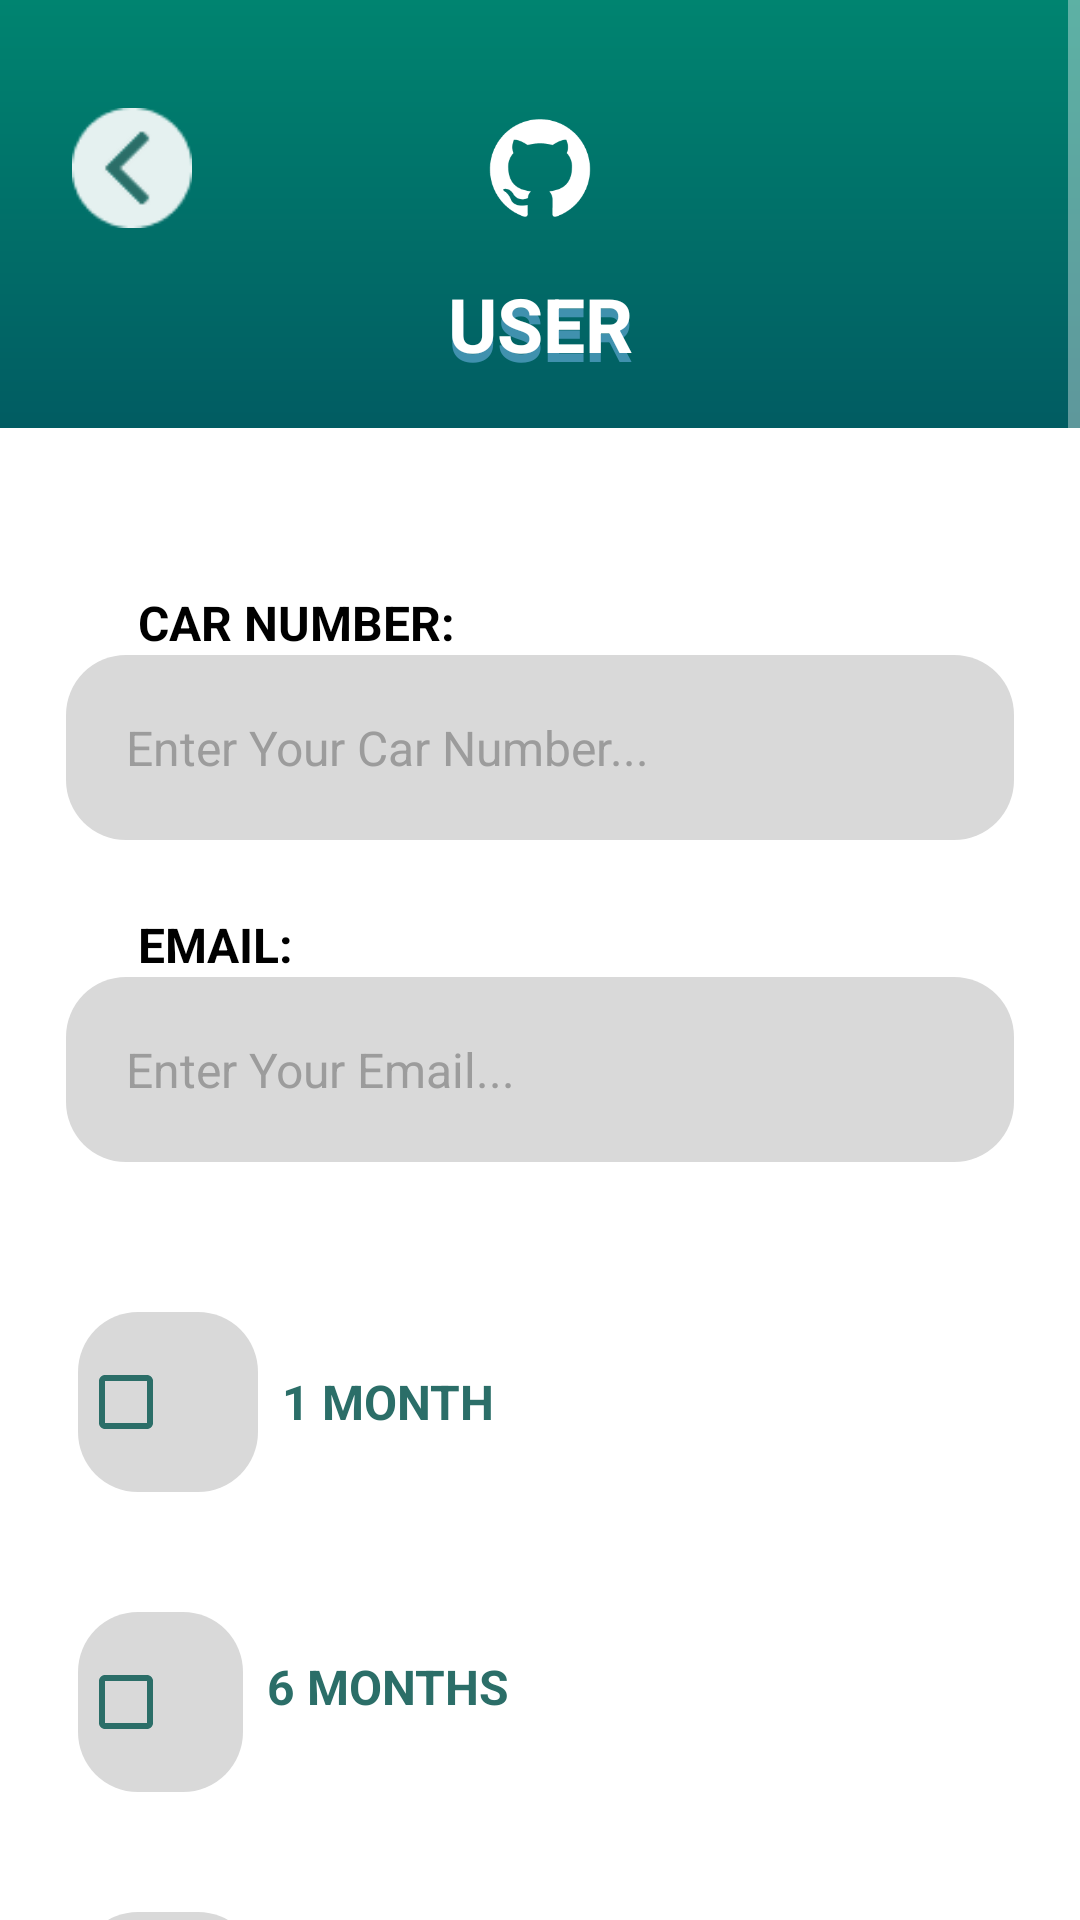

Write the Android layout XML for this screen, with the resource values it uses.
<!-- AndroidManifest.xml: application theme Theme.SMARTPARKING -->
<!-- res/layout/activity_user_extend.xml -->
<?xml version="1.0" encoding="utf-8"?>
<ScrollView xmlns:android="http://schemas.android.com/apk/res/android"
    xmlns:app="http://schemas.android.com/apk/res-auto"
    xmlns:tools="http://schemas.android.com/tools"
    android:layout_width="match_parent"
    android:layout_height="match_parent"
    android:fillViewport="true">

    <LinearLayout
        android:id="@+id/user_extend_fragment"
        android:layout_width="match_parent"
        android:layout_height="wrap_content"
        android:orientation="vertical"
        tools:context=".user_extend_fragment"
        android:background="@color/white">

        <LinearLayout
            android:id="@+id/topbar"
            android:layout_width="match_parent"
            android:layout_height="wrap_content"
            android:background="@drawable/gradient_top"
            android:orientation="vertical">

            <androidx.constraintlayout.widget.ConstraintLayout
                android:layout_width="match_parent"
                android:layout_height="wrap_content"
                android:layout_marginTop="36dp">

                
                <ImageView
                    android:id="@+id/github_icon"
                    android:layout_width="40dp"
                    android:layout_height="40dp"
                    android:background="@drawable/github_icon"
                    app:layout_constraintTop_toTopOf="parent"
                    app:layout_constraintStart_toStartOf="parent"
                    app:layout_constraintEnd_toEndOf="parent"
                    app:layout_constraintHorizontal_bias="0.5"/>

                
                <ImageButton
                    android:id="@+id/back"
                    android:layout_width="40dp"
                    android:layout_height="40dp"
                    android:layout_marginEnd="96dp"
                    android:background="@drawable/back_icon"
                    android:contentDescription="@string/back_button"
                    app:layout_constraintDimensionRatio="1:1"
                    app:layout_constraintEnd_toStartOf="@id/github_icon"
                    app:layout_constraintTop_toTopOf="@id/github_icon" />

            </androidx.constraintlayout.widget.ConstraintLayout>



            <RelativeLayout
                android:layout_width="match_parent"
                android:layout_height="wrap_content">
                <TextView
                    android:layout_width="match_parent"
                    android:layout_height="wrap_content"
                    android:text="USER"
                    android:textColor="@color/white"
                    android:textStyle="bold"
                    android:elevation="4dp"
                    android:textSize="25sp"
                    android:padding="15dp"
                    android:textAlignment="center"/>
                <TextView
                    android:layout_width="match_parent"
                    android:layout_height="wrap_content"
                    android:text="USER"
                    android:textColor="#4091AE"
                    android:textStyle="bold"
                    android:textSize="25sp"
                    android:layout_marginTop="3dp"
                    android:padding="15dp"
                    android:textAlignment="center"/>
            </RelativeLayout>
        </LinearLayout>

        
        <LinearLayout
            android:layout_width="match_parent"
            android:layout_height="wrap_content"
            android:orientation="vertical"
            android:layout_marginVertical="30dp"
            android:layout_marginHorizontal="22dp">
            <TextView
                android:layout_width="match_parent"
                android:layout_height="wrap_content"
                android:layout_weight="1"
                android:text="CAR NUMBER:"
                android:layout_marginTop="@dimen/spacing_large"
                android:layout_marginStart="@dimen/form_padding_horizontal"
                android:textSize="16sp"
                android:textColor="#000000"
                android:textStyle="bold" />
            <EditText
                android:id="@+id/edittext1"
                android:layout_width="match_parent"
                android:layout_height="wrap_content"
                android:padding="20dp"
                android:background="@drawable/popup_bg"
                android:backgroundTint="#D9D9D9"
                android:hint="Enter Your Car Number..."
                android:textColor="@color/black"
                android:textColorHint="#9C9C9C"
                android:textSize="@dimen/input_text_size" />
            <TextView
                android:layout_width="match_parent"
                android:layout_height="wrap_content"
                android:layout_weight="1"
                android:text="EMAIL:"
                android:textSize="16sp"
                android:textColor="#000000"
                android:textStyle="bold"
                android:layout_marginTop="@dimen/spacing_large"
                android:layout_marginStart="@dimen/form_padding_horizontal"/>
            <EditText
                android:id="@+id/edittext2"
                android:layout_width="match_parent"
                android:layout_height="wrap_content"
                android:padding="20dp"
                android:background="@drawable/popup_bg"
                android:backgroundTint="#D9D9D9"
                android:hint="Enter Your Email..."
                android:textColor="@color/black"
                android:textColorHint="#9C9C9C"
                android:textSize="@dimen/input_text_size" />
        </LinearLayout>

        <LinearLayout
            android:layout_width="match_parent"
            android:layout_height="wrap_content"
            android:orientation="horizontal"
            android:layout_marginHorizontal="26dp"
            android:layout_marginVertical="20dp"
            android:gravity="center">
            <CheckBox
                android:id="@+id/checkbox1"
                android:layout_width="60dp"
                android:layout_height="60dp"
                android:buttonTint="#2B6E68"
                android:background="@drawable/popup_bg"
                android:backgroundTint="#D9D9D9" />
            <TextView
                android:text="1 MONTH"
                android:textColor="#2B6E68"
                android:layout_width="match_parent"
                android:layout_height="50dp"
                android:textSize="16sp"
                android:textStyle="bold"
                android:layout_marginStart="8dp"
                android:gravity="center_vertical"
                />
        </LinearLayout>

        <LinearLayout
            android:layout_width="match_parent"
            android:layout_height="wrap_content"
            android:orientation="horizontal"
            android:layout_marginHorizontal="26dp"
            android:layout_marginVertical="20dp">
            <CheckBox
                android:id="@+id/checkbox2"
                android:layout_width="55dp"
                android:layout_height="60dp"
                android:layout_gravity="center_vertical"
                android:background="@drawable/popup_bg"
                android:backgroundTint="#D9D9D9"
                android:buttonTint="#2B6E68"
                android:gravity="center"
                android:padding="8dp" />
            <TextView
                android:text="6 MONTHS"
                android:textColor="#2B6E68"
                android:layout_width="match_parent"
                android:layout_height="50dp"
                android:textSize="16sp"
                android:textStyle="bold"
                android:layout_marginStart="8dp"
                android:gravity="center_vertical" />
        </LinearLayout>

        <LinearLayout
            android:layout_width="match_parent"
            android:layout_height="wrap_content"
            android:orientation="horizontal"
            android:layout_marginHorizontal="26dp"
            android:layout_marginVertical="20dp">
            <CheckBox
                android:id="@+id/checkbox3"
                android:layout_width="60dp"
                android:layout_height="60dp"
                android:buttonTint="#2B6E68"
                android:background="@drawable/popup_bg"
                android:backgroundTint="#D9D9D9"
                android:padding="8dp"
                android:gravity="center"
                android:layout_gravity="center_vertical" />
            <TextView
                android:text="1 YEAR"
                android:textColor="#2B6E68"
                android:layout_width="match_parent"
                android:layout_height="50dp"
                android:textSize="16sp"
                android:textStyle="bold"
                android:layout_marginStart="8dp"
                android:gravity="center_vertical" />
        </LinearLayout>

        <androidx.constraintlayout.widget.ConstraintLayout
            android:layout_width="match_parent"
            android:layout_height="wrap_content">
            <Button
                android:id="@+id/sendbtn"
                android:layout_width="300dp"
                android:layout_height="70dp"
                android:backgroundTint="#2B6E68"
                android:text="SEND"
                android:textStyle="bold"
                android:textSize="25sp"
                app:layout_constraintBottom_toBottomOf="parent"
                app:layout_constraintEnd_toEndOf="parent"
                app:layout_constraintStart_toStartOf="parent"
                app:layout_constraintTop_toTopOf="parent"
                app:layout_constraintVertical_bias="0.5" />
        </androidx.constraintlayout.widget.ConstraintLayout>

    </LinearLayout>
</ScrollView>
<!-- resources referenced by this layout -->
<resources>
  <color name="black">#FF000000</color>
  <color name="white">#FFFFFFFF</color>
  <dimen name="form_padding_horizontal">24dp</dimen>
  <dimen name="input_text_size">16sp</dimen>
  <dimen name="spacing_large">24dp</dimen>
  <!-- drawable back_icon: png bitmap (drawable, 1266 bytes) -->
  <!-- drawable github_icon: png bitmap (drawable, 3328 bytes) -->
  <!-- drawable gradient_top (drawable) -->
  <?xml version="1.0" encoding="utf-8"?>
  <shape xmlns:android="http://schemas.android.com/apk/res/android"
      android:shape="rectangle">
  <gradient
      android:startColor="#015c62"
      android:endColor="#008470"
      android:angle="90"/>
  </shape>
  <!-- drawable popup_bg (drawable) -->
  <?xml version="1.0" encoding="utf-8"?>
  <shape xmlns:android="http://schemas.android.com/apk/res/android"
      android:shape="rectangle">
      <solid android:color="#E3EFEE"/>
      <corners android:radius="20dp"/>
  
  </shape>
  <string name="back_button">back button</string>
  <style name="Theme.SMARTPARKING" parent="Base.Theme.SMARTPARKING" />
  <style name="Base.Theme.SMARTPARKING" parent="Theme.AppCompat.NoActionBar">
          
          
      </style>
</resources>
